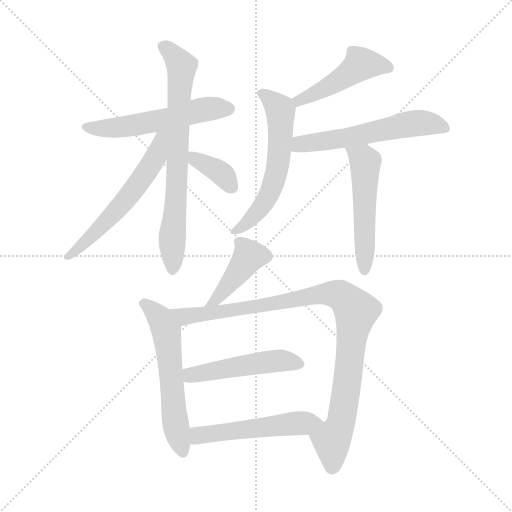
t = 0.00 s
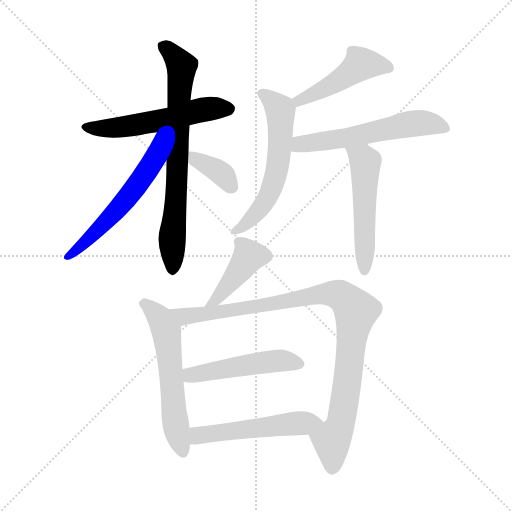
t = 1.91 s
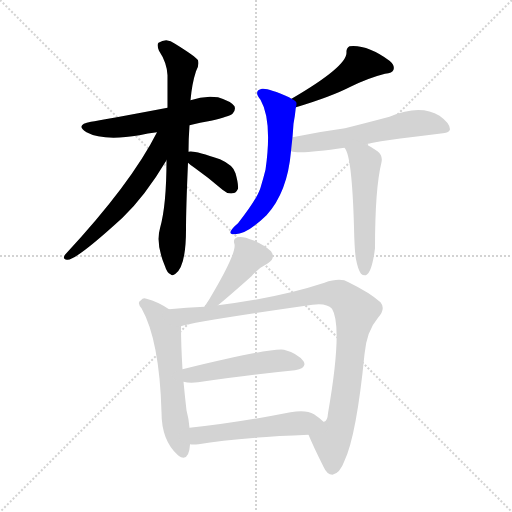
t = 3.81 s
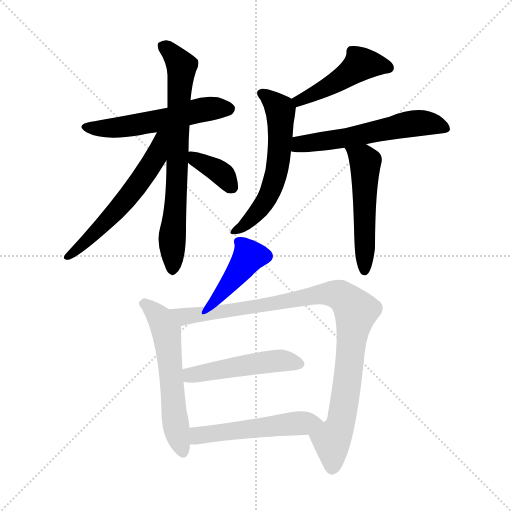
t = 5.72 s
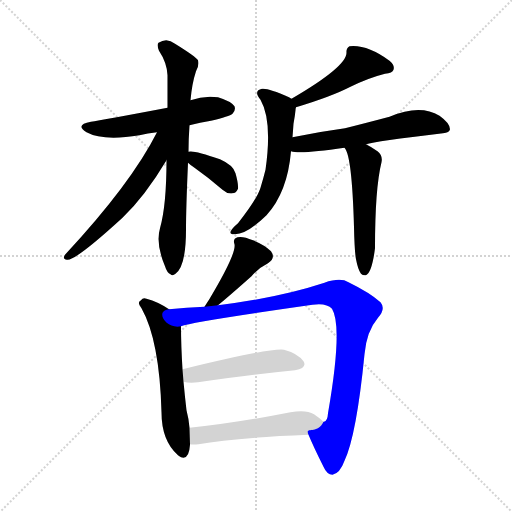
t = 7.62 s
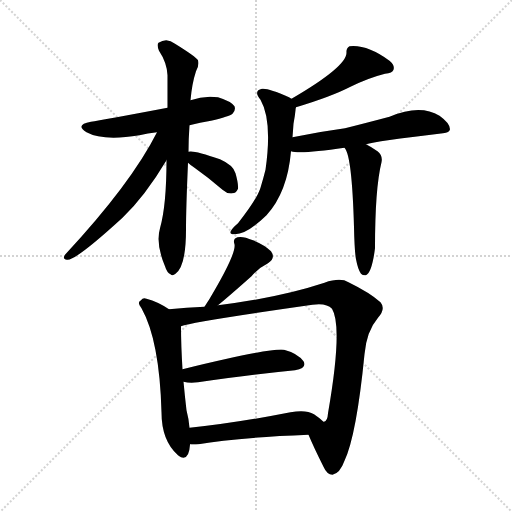
t = 9.53 s

The animated SVG that drew these frames (rendered in a browser with its animation timeline set to each time). Animation: 13 CSS @keyframes rules; one cycle of 9.53 s.

<svg version="1.1" viewBox="0 0 1024 1024" xmlns="http://www.w3.org/2000/svg">
  <g stroke="lightgray" stroke-dasharray="1,1" stroke-width="1" transform="scale(4, 4)">
    <line x1="0" y1="0" x2="256" y2="256"></line>
    <line x1="256" y1="0" x2="0" y2="256"></line>
    <line x1="128" y1="0" x2="128" y2="256"></line>
    <line x1="0" y1="128" x2="256" y2="128"></line>
  </g>
<g transform="scale(1, -1) translate(0, -900)">
   <style type="text/css">
    @keyframes keyframes0 {
      from {
       stroke: blue;
       stroke-dashoffset: 544;
       stroke-width: 128;
       }
       64% {
       animation-timing-function: step-end;
       stroke: blue;
       stroke-dashoffset: 0;
       stroke-width: 128;
       }
       to {
       stroke: black;
       stroke-width: 1024;
       }
       }
       #make-me-a-hanzi-animation-0 {
         animation: keyframes0 0.692708s both;
         animation-delay: 0.000000s;
         animation-timing-function: linear;
       }
    @keyframes keyframes1 {
      from {
       stroke: blue;
       stroke-dashoffset: 717;
       stroke-width: 128;
       }
       70% {
       animation-timing-function: step-end;
       stroke: blue;
       stroke-dashoffset: 0;
       stroke-width: 128;
       }
       to {
       stroke: black;
       stroke-width: 1024;
       }
       }
       #make-me-a-hanzi-animation-1 {
         animation: keyframes1 0.833496s both;
         animation-delay: 0.692708s;
         animation-timing-function: linear;
       }
    @keyframes keyframes2 {
      from {
       stroke: blue;
       stroke-dashoffset: 575;
       stroke-width: 128;
       }
       65% {
       animation-timing-function: step-end;
       stroke: blue;
       stroke-dashoffset: 0;
       stroke-width: 128;
       }
       to {
       stroke: black;
       stroke-width: 1024;
       }
       }
       #make-me-a-hanzi-animation-2 {
         animation: keyframes2 0.717936s both;
         animation-delay: 1.526204s;
         animation-timing-function: linear;
       }
    @keyframes keyframes3 {
      from {
       stroke: blue;
       stroke-dashoffset: 360;
       stroke-width: 128;
       }
       54% {
       animation-timing-function: step-end;
       stroke: blue;
       stroke-dashoffset: 0;
       stroke-width: 128;
       }
       to {
       stroke: black;
       stroke-width: 1024;
       }
       }
       #make-me-a-hanzi-animation-3 {
         animation: keyframes3 0.542969s both;
         animation-delay: 2.244141s;
         animation-timing-function: linear;
       }
    @keyframes keyframes4 {
      from {
       stroke: blue;
       stroke-dashoffset: 461;
       stroke-width: 128;
       }
       60% {
       animation-timing-function: step-end;
       stroke: blue;
       stroke-dashoffset: 0;
       stroke-width: 128;
       }
       to {
       stroke: black;
       stroke-width: 1024;
       }
       }
       #make-me-a-hanzi-animation-4 {
         animation: keyframes4 0.625163s both;
         animation-delay: 2.787109s;
         animation-timing-function: linear;
       }
    @keyframes keyframes5 {
      from {
       stroke: blue;
       stroke-dashoffset: 579;
       stroke-width: 128;
       }
       65% {
       animation-timing-function: step-end;
       stroke: blue;
       stroke-dashoffset: 0;
       stroke-width: 128;
       }
       to {
       stroke: black;
       stroke-width: 1024;
       }
       }
       #make-me-a-hanzi-animation-5 {
         animation: keyframes5 0.721191s both;
         animation-delay: 3.412272s;
         animation-timing-function: linear;
       }
    @keyframes keyframes6 {
      from {
       stroke: blue;
       stroke-dashoffset: 567;
       stroke-width: 128;
       }
       65% {
       animation-timing-function: step-end;
       stroke: blue;
       stroke-dashoffset: 0;
       stroke-width: 128;
       }
       to {
       stroke: black;
       stroke-width: 1024;
       }
       }
       #make-me-a-hanzi-animation-6 {
         animation: keyframes6 0.711426s both;
         animation-delay: 4.133464s;
         animation-timing-function: linear;
       }
    @keyframes keyframes7 {
      from {
       stroke: blue;
       stroke-dashoffset: 513;
       stroke-width: 128;
       }
       63% {
       animation-timing-function: step-end;
       stroke: blue;
       stroke-dashoffset: 0;
       stroke-width: 128;
       }
       to {
       stroke: black;
       stroke-width: 1024;
       }
       }
       #make-me-a-hanzi-animation-7 {
         animation: keyframes7 0.667480s both;
         animation-delay: 4.844889s;
         animation-timing-function: linear;
       }
    @keyframes keyframes8 {
      from {
       stroke: blue;
       stroke-dashoffset: 418;
       stroke-width: 128;
       }
       58% {
       animation-timing-function: step-end;
       stroke: blue;
       stroke-dashoffset: 0;
       stroke-width: 128;
       }
       to {
       stroke: black;
       stroke-width: 1024;
       }
       }
       #make-me-a-hanzi-animation-8 {
         animation: keyframes8 0.590169s both;
         animation-delay: 5.512370s;
         animation-timing-function: linear;
       }
    @keyframes keyframes9 {
      from {
       stroke: blue;
       stroke-dashoffset: 571;
       stroke-width: 128;
       }
       65% {
       animation-timing-function: step-end;
       stroke: blue;
       stroke-dashoffset: 0;
       stroke-width: 128;
       }
       to {
       stroke: black;
       stroke-width: 1024;
       }
       }
       #make-me-a-hanzi-animation-9 {
         animation: keyframes9 0.714681s both;
         animation-delay: 6.102539s;
         animation-timing-function: linear;
       }
    @keyframes keyframes10 {
      from {
       stroke: blue;
       stroke-dashoffset: 964;
       stroke-width: 128;
       }
       76% {
       animation-timing-function: step-end;
       stroke: blue;
       stroke-dashoffset: 0;
       stroke-width: 128;
       }
       to {
       stroke: black;
       stroke-width: 1024;
       }
       }
       #make-me-a-hanzi-animation-10 {
         animation: keyframes10 1.034505s both;
         animation-delay: 6.817220s;
         animation-timing-function: linear;
       }
    @keyframes keyframes11 {
      from {
       stroke: blue;
       stroke-dashoffset: 483;
       stroke-width: 128;
       }
       61% {
       animation-timing-function: step-end;
       stroke: blue;
       stroke-dashoffset: 0;
       stroke-width: 128;
       }
       to {
       stroke: black;
       stroke-width: 1024;
       }
       }
       #make-me-a-hanzi-animation-11 {
         animation: keyframes11 0.643066s both;
         animation-delay: 7.851725s;
         animation-timing-function: linear;
       }
    @keyframes keyframes12 {
      from {
       stroke: blue;
       stroke-dashoffset: 517;
       stroke-width: 128;
       }
       63% {
       animation-timing-function: step-end;
       stroke: blue;
       stroke-dashoffset: 0;
       stroke-width: 128;
       }
       to {
       stroke: black;
       stroke-width: 1024;
       }
       }
       #make-me-a-hanzi-animation-12 {
         animation: keyframes12 0.670736s both;
         animation-delay: 8.494792s;
         animation-timing-function: linear;
       }
</style>
<path d="M 379.0 649.5 Q 400.0 655.5 422.0 658.5 Q 459.0 667.5 465.0 672.5 Q 472.0 679.5 469.0 687.5 Q 462.0 697.5 436.0 705.5 Q 408.0 709.5 381.0 699.5 L 335.0 684.5 Q 203.0 659.5 182.0 656.5 Q 149.0 650.5 173.0 635.5 Q 206.0 617.5 279.0 629.5 Q 295.0 633.5 314.0 635.5 L 379.0 649.5 Z" fill="lightgray"></path> 
<path d="M 377.0 596.5 Q 377.0 621.5 379.0 649.5 L 381.0 699.5 Q 384.0 733.5 392.0 757.5 Q 399.0 769.5 396.0 779.5 Q 392.0 786.5 350.0 812.5 Q 334.0 825.5 317.0 814.5 Q 313.0 810.5 318.0 798.5 Q 334.0 774.5 335.0 749.5 Q 335.0 719.5 335.0 684.5 L 333.0 579.5 Q 333.0 489.5 320.0 443.5 Q 311.0 412.5 330.0 367.5 Q 334.0 354.5 341.0 351.5 Q 345.0 347.5 351.0 352.5 Q 372.0 367.5 372.0 440.5 Q 372.0 482.5 376.0 574.5 L 377.0 596.5 Z" fill="lightgray"></path> 
<path d="M 314.0 635.5 Q 262.0 532.5 130.0 390.5 Q 124.0 381.5 134.0 380.5 Q 150.0 377.5 245.0 464.5 Q 290.0 507.5 333.0 579.5 C 377.0 651.5 328.0 662.5 314.0 635.5 Z" fill="lightgray"></path> 
<path d="M 376.0 574.5 Q 380.0 570.5 389.0 564.5 Q 416.0 545.5 445.0 520.5 Q 455.0 511.5 465.0 513.5 Q 472.0 513.5 476.0 522.5 Q 477.0 532.5 471.0 553.5 Q 467.0 569.5 440.0 581.5 Q 386.0 600.5 377.0 596.5 C 355.0 592.5 355.0 592.5 376.0 574.5 Z" fill="lightgray"></path> 
<path d="M 592.0 685.5 Q 662.0 706.5 701.0 726.5 Q 738.0 744.5 770.0 752.5 Q 785.0 753.5 787.0 760.5 Q 790.0 769.5 779.0 778.5 Q 734.0 811.5 699.0 807.5 Q 692.0 803.5 693.0 794.5 Q 693.0 766.5 583.0 702.5 C 557.0 687.5 563.0 676.5 592.0 685.5 Z" fill="lightgray"></path> 
<path d="M 585.0 625.5 Q 586.0 638.5 587.0 652.5 Q 590.0 668.5 591.0 679.5 Q 591.0 682.5 592.0 685.5 C 594.0 696.5 594.0 696.5 583.0 702.5 Q 582.0 703.5 578.0 705.5 Q 536.0 724.5 524.0 722.5 Q 506.0 718.5 521.0 700.5 Q 545.0 658.5 531.0 560.5 Q 527.0 544.5 521.0 524.5 Q 515.0 503.5 476.0 453.5 Q 464.0 443.5 461.0 436.5 Q 460.0 430.5 470.0 431.5 Q 494.0 431.5 533.0 469.5 Q 575.0 515.5 582.0 597.5 L 585.0 625.5 Z" fill="lightgray"></path> 
<path d="M 732.0 611.5 Q 750.0 617.5 886.0 633.5 Q 899.0 634.5 900.0 641.5 Q 900.0 653.5 879.0 668.5 Q 840.0 692.5 779.0 666.5 Q 730.0 653.5 690.0 643.5 Q 638.0 636.5 585.0 625.5 C 556.0 619.5 552.0 602.5 582.0 597.5 Q 601.0 591.5 689.0 604.5 L 732.0 611.5 Z" fill="lightgray"></path> 
<path d="M 712.0 381.5 Q 716.0 360.5 722.0 352.5 Q 726.0 348.5 732.0 349.5 Q 744.0 355.5 750.0 403.5 Q 750.0 523.5 763.0 575.5 Q 766.0 588.5 755.0 597.5 Q 742.0 606.5 732.0 611.5 C 706.0 625.5 674.0 630.5 689.0 604.5 Q 704.0 589.5 708.0 445.5 Q 709.0 397.5 712.0 381.5 Z" fill="lightgray"></path> 
<path d="M 436.0 289.5 Q 458.0 307.5 503.0 347.5 Q 516.0 363.5 536.0 373.5 Q 552.0 383.5 542.0 397.5 Q 529.0 410.5 506.0 419.5 Q 485.0 428.5 475.0 425.5 Q 465.0 422.5 469.0 411.5 Q 473.0 392.5 418.0 300.5 Q 414.0 294.5 409.0 286.5 C 393.0 261.5 413.0 270.5 436.0 289.5 Z" fill="lightgray"></path> 
<path d="M 338.0 281.5 Q 316.0 296.5 293.0 302.5 Q 286.0 305.5 282.0 299.5 Q 273.0 295.5 283.0 283.5 Q 319.0 219.5 323.0 75.5 Q 323.0 18.5 356.0 -10.5 Q 357.0 -11.5 362.0 -14.5 Q 378.0 -20.5 380.0 10.5 L 380.0 11.5 L 379.0 44.5 Q 378.0 60.5 373.0 79.5 Q 370.0 104.5 367.0 136.5 L 365.0 161.5 Q 362.0 209.5 362.0 247.5 C 362.0 266.5 362.0 266.5 338.0 281.5 Z" fill="lightgray"></path> 
<path d="M 617.0 30.5 Q 627.0 6.5 647.0 -33.5 Q 654.0 -49.5 665.0 -49.5 Q 680.0 -46.5 689.0 -21.5 Q 713.0 29.5 729.0 191.5 Q 733.0 237.5 756.0 264.5 Q 772.0 282.5 761.0 295.5 Q 740.0 314.5 697.0 335.5 Q 681.0 345.5 649.0 334.5 Q 558.0 304.5 436.0 289.5 L 409.0 286.5 Q 373.0 285.5 338.0 281.5 C 308.0 278.5 333.0 240.5 362.0 247.5 Q 386.0 256.5 625.0 290.5 Q 653.0 294.5 664.0 282.5 Q 686.0 246.5 656.0 73.5 Q 655.0 57.5 648.0 56.5 L 647.0 56.5 C 634.0 29.5 609.0 48.5 617.0 30.5 Z" fill="lightgray"></path> 
<path d="M 367.0 136.5 Q 379.0 133.5 396.0 135.5 Q 508.0 151.5 590.0 159.5 Q 615.0 163.5 607.0 177.5 Q 595.0 193.5 568.0 200.5 Q 540.0 204.5 365.0 161.5 C 336.0 154.5 337.0 141.5 367.0 136.5 Z" fill="lightgray"></path> 
<path d="M 380.0 11.5 Q 386.0 10.5 397.0 11.5 Q 467.0 24.5 617.0 30.5 C 647.0 31.5 669.0 36.5 647.0 56.5 Q 640.0 63.5 628.0 71.5 Q 612.0 81.5 581.0 75.5 Q 469.0 53.5 379.0 44.5 C 349.0 41.5 350.0 13.5 380.0 11.5 Z" fill="lightgray"></path> 
      <clipPath id="make-me-a-hanzi-clip-0">
      <path d="M 379.0 649.5 Q 400.0 655.5 422.0 658.5 Q 459.0 667.5 465.0 672.5 Q 472.0 679.5 469.0 687.5 Q 462.0 697.5 436.0 705.5 Q 408.0 709.5 381.0 699.5 L 335.0 684.5 Q 203.0 659.5 182.0 656.5 Q 149.0 650.5 173.0 635.5 Q 206.0 617.5 279.0 629.5 Q 295.0 633.5 314.0 635.5 L 379.0 649.5 Z" fill="lightgray"></path>
      </clipPath>
      <path clip-path="url(#make-me-a-hanzi-clip-0)" d="M 175.0 647.5 L 193.0 642.5 L 248.0 645.5 L 406.0 681.5 L 458.0 682.5 " fill="none" id="make-me-a-hanzi-animation-0" stroke-dasharray="416 832" stroke-linecap="round"></path>

      <clipPath id="make-me-a-hanzi-clip-1">
      <path d="M 377.0 596.5 Q 377.0 621.5 379.0 649.5 L 381.0 699.5 Q 384.0 733.5 392.0 757.5 Q 399.0 769.5 396.0 779.5 Q 392.0 786.5 350.0 812.5 Q 334.0 825.5 317.0 814.5 Q 313.0 810.5 318.0 798.5 Q 334.0 774.5 335.0 749.5 Q 335.0 719.5 335.0 684.5 L 333.0 579.5 Q 333.0 489.5 320.0 443.5 Q 311.0 412.5 330.0 367.5 Q 334.0 354.5 341.0 351.5 Q 345.0 347.5 351.0 352.5 Q 372.0 367.5 372.0 440.5 Q 372.0 482.5 376.0 574.5 L 377.0 596.5 Z" fill="lightgray"></path>
      </clipPath>
      <path clip-path="url(#make-me-a-hanzi-clip-1)" d="M 326.0 808.5 L 363.0 767.5 L 345.0 362.5 " fill="none" id="make-me-a-hanzi-animation-1" stroke-dasharray="589 1178" stroke-linecap="round"></path>

      <clipPath id="make-me-a-hanzi-clip-2">
      <path d="M 314.0 635.5 Q 262.0 532.5 130.0 390.5 Q 124.0 381.5 134.0 380.5 Q 150.0 377.5 245.0 464.5 Q 290.0 507.5 333.0 579.5 C 377.0 651.5 328.0 662.5 314.0 635.5 Z" fill="lightgray"></path>
      </clipPath>
      <path clip-path="url(#make-me-a-hanzi-clip-2)" d="M 330.0 632.5 L 321.0 625.5 L 311.0 583.5 L 269.0 521.5 L 206.0 448.5 L 136.0 386.5 " fill="none" id="make-me-a-hanzi-animation-2" stroke-dasharray="447 894" stroke-linecap="round"></path>

      <clipPath id="make-me-a-hanzi-clip-3">
      <path d="M 376.0 574.5 Q 380.0 570.5 389.0 564.5 Q 416.0 545.5 445.0 520.5 Q 455.0 511.5 465.0 513.5 Q 472.0 513.5 476.0 522.5 Q 477.0 532.5 471.0 553.5 Q 467.0 569.5 440.0 581.5 Q 386.0 600.5 377.0 596.5 C 355.0 592.5 355.0 592.5 376.0 574.5 Z" fill="lightgray"></path>
      </clipPath>
      <path clip-path="url(#make-me-a-hanzi-clip-3)" d="M 380.0 590.5 L 445.0 551.5 L 462.0 528.5 " fill="none" id="make-me-a-hanzi-animation-3" stroke-dasharray="232 464" stroke-linecap="round"></path>

      <clipPath id="make-me-a-hanzi-clip-4">
      <path d="M 592.0 685.5 Q 662.0 706.5 701.0 726.5 Q 738.0 744.5 770.0 752.5 Q 785.0 753.5 787.0 760.5 Q 790.0 769.5 779.0 778.5 Q 734.0 811.5 699.0 807.5 Q 692.0 803.5 693.0 794.5 Q 693.0 766.5 583.0 702.5 C 557.0 687.5 563.0 676.5 592.0 685.5 Z" fill="lightgray"></path>
      </clipPath>
      <path clip-path="url(#make-me-a-hanzi-clip-4)" d="M 777.0 764.5 L 721.0 772.5 L 654.0 725.5 L 600.0 702.5 L 599.0 694.5 " fill="none" id="make-me-a-hanzi-animation-4" stroke-dasharray="333 666" stroke-linecap="round"></path>

      <clipPath id="make-me-a-hanzi-clip-5">
      <path d="M 585.0 625.5 Q 586.0 638.5 587.0 652.5 Q 590.0 668.5 591.0 679.5 Q 591.0 682.5 592.0 685.5 C 594.0 696.5 594.0 696.5 583.0 702.5 Q 582.0 703.5 578.0 705.5 Q 536.0 724.5 524.0 722.5 Q 506.0 718.5 521.0 700.5 Q 545.0 658.5 531.0 560.5 Q 527.0 544.5 521.0 524.5 Q 515.0 503.5 476.0 453.5 Q 464.0 443.5 461.0 436.5 Q 460.0 430.5 470.0 431.5 Q 494.0 431.5 533.0 469.5 Q 575.0 515.5 582.0 597.5 L 585.0 625.5 Z" fill="lightgray"></path>
      </clipPath>
      <path clip-path="url(#make-me-a-hanzi-clip-5)" d="M 525.0 711.5 L 545.0 698.5 L 561.0 676.5 L 554.0 559.5 L 542.0 519.5 L 524.0 486.5 L 503.0 461.5 L 468.0 437.5 " fill="none" id="make-me-a-hanzi-animation-5" stroke-dasharray="451 902" stroke-linecap="round"></path>

      <clipPath id="make-me-a-hanzi-clip-6">
      <path d="M 732.0 611.5 Q 750.0 617.5 886.0 633.5 Q 899.0 634.5 900.0 641.5 Q 900.0 653.5 879.0 668.5 Q 840.0 692.5 779.0 666.5 Q 730.0 653.5 690.0 643.5 Q 638.0 636.5 585.0 625.5 C 556.0 619.5 552.0 602.5 582.0 597.5 Q 601.0 591.5 689.0 604.5 L 732.0 611.5 Z" fill="lightgray"></path>
      </clipPath>
      <path clip-path="url(#make-me-a-hanzi-clip-6)" d="M 587.0 604.5 L 600.0 612.5 L 693.0 623.5 L 835.0 654.5 L 891.0 643.5 " fill="none" id="make-me-a-hanzi-animation-6" stroke-dasharray="439 878" stroke-linecap="round"></path>

      <clipPath id="make-me-a-hanzi-clip-7">
      <path d="M 712.0 381.5 Q 716.0 360.5 722.0 352.5 Q 726.0 348.5 732.0 349.5 Q 744.0 355.5 750.0 403.5 Q 750.0 523.5 763.0 575.5 Q 766.0 588.5 755.0 597.5 Q 742.0 606.5 732.0 611.5 C 706.0 625.5 674.0 630.5 689.0 604.5 Q 704.0 589.5 708.0 445.5 Q 709.0 397.5 712.0 381.5 Z" fill="lightgray"></path>
      </clipPath>
      <path clip-path="url(#make-me-a-hanzi-clip-7)" d="M 699.0 600.5 L 730.0 575.5 L 729.0 358.5 " fill="none" id="make-me-a-hanzi-animation-7" stroke-dasharray="385 770" stroke-linecap="round"></path>

      <clipPath id="make-me-a-hanzi-clip-8">
      <path d="M 436.0 289.5 Q 458.0 307.5 503.0 347.5 Q 516.0 363.5 536.0 373.5 Q 552.0 383.5 542.0 397.5 Q 529.0 410.5 506.0 419.5 Q 485.0 428.5 475.0 425.5 Q 465.0 422.5 469.0 411.5 Q 473.0 392.5 418.0 300.5 Q 414.0 294.5 409.0 286.5 C 393.0 261.5 413.0 270.5 436.0 289.5 Z" fill="lightgray"></path>
      </clipPath>
      <path clip-path="url(#make-me-a-hanzi-clip-8)" d="M 531.0 387.5 L 498.0 386.5 L 458.0 331.5 L 416.0 287.5 " fill="none" id="make-me-a-hanzi-animation-8" stroke-dasharray="290 580" stroke-linecap="round"></path>

      <clipPath id="make-me-a-hanzi-clip-9">
      <path d="M 338.0 281.5 Q 316.0 296.5 293.0 302.5 Q 286.0 305.5 282.0 299.5 Q 273.0 295.5 283.0 283.5 Q 319.0 219.5 323.0 75.5 Q 323.0 18.5 356.0 -10.5 Q 357.0 -11.5 362.0 -14.5 Q 378.0 -20.5 380.0 10.5 L 380.0 11.5 L 379.0 44.5 Q 378.0 60.5 373.0 79.5 Q 370.0 104.5 367.0 136.5 L 365.0 161.5 Q 362.0 209.5 362.0 247.5 C 362.0 266.5 362.0 266.5 338.0 281.5 Z" fill="lightgray"></path>
      </clipPath>
      <path clip-path="url(#make-me-a-hanzi-clip-9)" d="M 287.0 291.5 L 312.0 273.5 L 332.0 238.5 L 349.0 67.5 L 366.0 -2.5 " fill="none" id="make-me-a-hanzi-animation-9" stroke-dasharray="443 886" stroke-linecap="round"></path>

      <clipPath id="make-me-a-hanzi-clip-10">
      <path d="M 617.0 30.5 Q 627.0 6.5 647.0 -33.5 Q 654.0 -49.5 665.0 -49.5 Q 680.0 -46.5 689.0 -21.5 Q 713.0 29.5 729.0 191.5 Q 733.0 237.5 756.0 264.5 Q 772.0 282.5 761.0 295.5 Q 740.0 314.5 697.0 335.5 Q 681.0 345.5 649.0 334.5 Q 558.0 304.5 436.0 289.5 L 409.0 286.5 Q 373.0 285.5 338.0 281.5 C 308.0 278.5 333.0 240.5 362.0 247.5 Q 386.0 256.5 625.0 290.5 Q 653.0 294.5 664.0 282.5 Q 686.0 246.5 656.0 73.5 Q 655.0 57.5 648.0 56.5 L 647.0 56.5 C 634.0 29.5 609.0 48.5 617.0 30.5 Z" fill="lightgray"></path>
      </clipPath>
      <path clip-path="url(#make-me-a-hanzi-clip-10)" d="M 345.0 278.5 L 370.0 267.5 L 438.0 274.5 L 663.0 313.5 L 691.0 302.5 L 712.0 278.5 L 685.0 70.5 L 678.0 42.5 L 663.0 18.5 L 664.0 -36.5 " fill="none" id="make-me-a-hanzi-animation-10" stroke-dasharray="836 1672" stroke-linecap="round"></path>

      <clipPath id="make-me-a-hanzi-clip-11">
      <path d="M 367.0 136.5 Q 379.0 133.5 396.0 135.5 Q 508.0 151.5 590.0 159.5 Q 615.0 163.5 607.0 177.5 Q 595.0 193.5 568.0 200.5 Q 540.0 204.5 365.0 161.5 C 336.0 154.5 337.0 141.5 367.0 136.5 Z" fill="lightgray"></path>
      </clipPath>
      <path clip-path="url(#make-me-a-hanzi-clip-11)" d="M 375.0 143.5 L 383.0 152.5 L 534.0 176.5 L 568.0 178.5 L 595.0 172.5 " fill="none" id="make-me-a-hanzi-animation-11" stroke-dasharray="355 710" stroke-linecap="round"></path>

      <clipPath id="make-me-a-hanzi-clip-12">
      <path d="M 380.0 11.5 Q 386.0 10.5 397.0 11.5 Q 467.0 24.5 617.0 30.5 C 647.0 31.5 669.0 36.5 647.0 56.5 Q 640.0 63.5 628.0 71.5 Q 612.0 81.5 581.0 75.5 Q 469.0 53.5 379.0 44.5 C 349.0 41.5 350.0 13.5 380.0 11.5 Z" fill="lightgray"></path>
      </clipPath>
      <path clip-path="url(#make-me-a-hanzi-clip-12)" d="M 384.0 17.5 L 402.0 30.5 L 639.0 55.5 " fill="none" id="make-me-a-hanzi-animation-12" stroke-dasharray="389 778" stroke-linecap="round"></path>

</g>
</svg>
